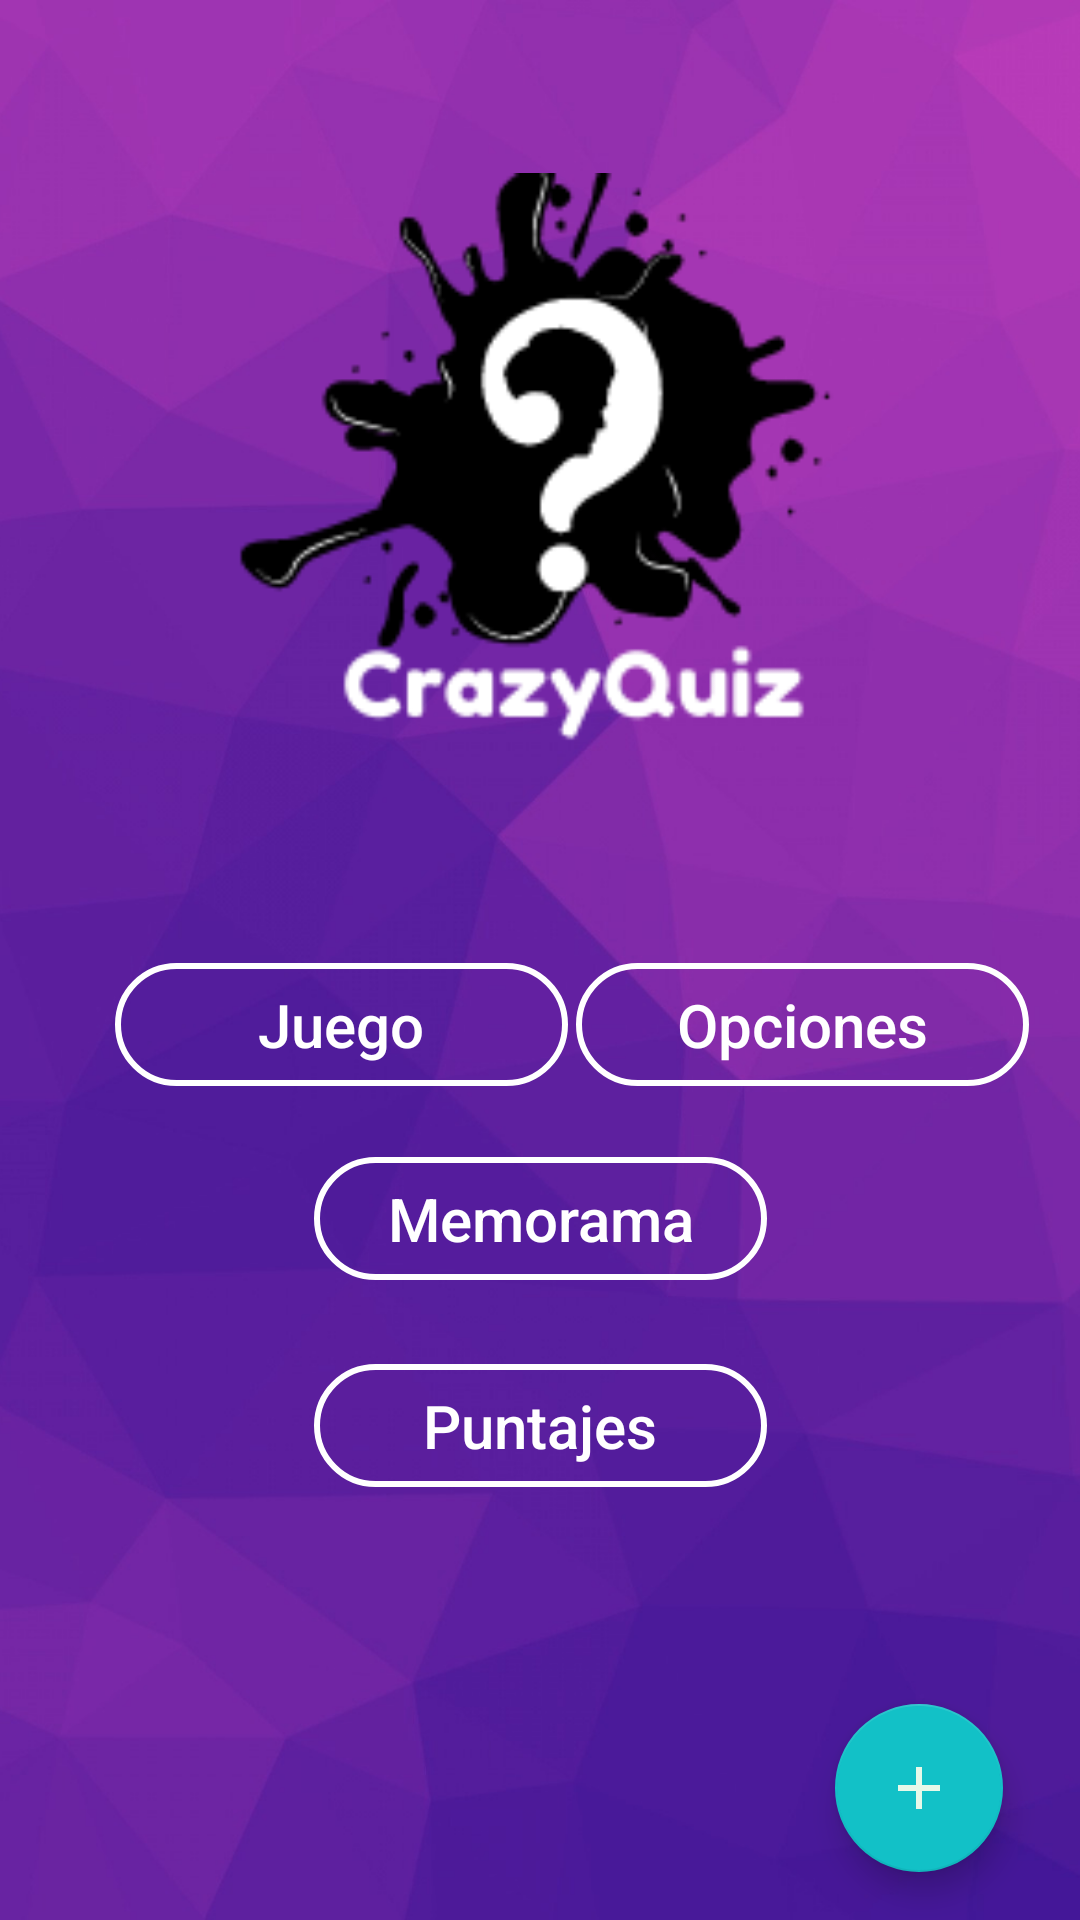

Here is an Android app screen rendered from its layout file. Give the layout XML and the strings, colors and styles it references.
<!-- AndroidManifest.xml: application theme AppTheme.NoActionBar -->
<!-- res/layout/activity_main.xml -->
<?xml version="1.0" encoding="utf-8"?>
<androidx.constraintlayout.widget.ConstraintLayout xmlns:android="http://schemas.android.com/apk/res/android"
    xmlns:app="http://schemas.android.com/apk/res-auto"
    xmlns:tools="http://schemas.android.com/tools"
    android:layout_width="match_parent"
    android:layout_height="match_parent"
    android:background="@drawable/background5"
    tools:context=".MainActivity">

    <ImageView
        android:id="@+id/imageView_logo"
        android:layout_width="207dp"
        android:layout_height="205dp"
        android:layout_marginTop="52dp"
        app:layout_constraintEnd_toEndOf="parent"
        app:layout_constraintStart_toStartOf="parent"
        app:layout_constraintTop_toTopOf="parent"
        app:srcCompat="@drawable/applogo8" />

    <Button
        android:id="@+id/button_juego"
        android:layout_width="151dp"
        android:layout_height="41dp"
        android:layout_marginTop="64dp"
        android:background="@drawable/custom_button"
        android:text="Juego"
        android:textAllCaps="false"
        android:textColor="#FFFFFF"
        android:textSize="20dp"
        app:layout_constraintEnd_toEndOf="parent"
        app:layout_constraintHorizontal_bias="0.184"
        app:layout_constraintStart_toStartOf="parent"
        app:layout_constraintTop_toBottomOf="@+id/imageView_logo" />

    <Button
        android:id="@+id/button_options"
        android:layout_width="151dp"
        android:layout_height="41dp"
        android:layout_marginTop="64dp"
        android:background="@drawable/custom_button"
        android:text="Opciones"
        android:textAllCaps="false"
        android:textColor="#FFFFFF"
        android:textSize="20dp"
        app:layout_constraintEnd_toEndOf="parent"
        app:layout_constraintHorizontal_bias="0.131"
        app:layout_constraintStart_toEndOf="@+id/button_juego"
        app:layout_constraintTop_toBottomOf="@+id/imageView_logo" />

    <Button
        android:id="@+id/button_puntaje"
        android:layout_width="151dp"
        android:layout_height="41dp"
        android:background="@drawable/custom_button"
        android:text="Puntajes"
        android:textAllCaps="false"
        android:textColor="#FFFFFF"
        android:textSize="20dp"
        app:layout_constraintBottom_toBottomOf="parent"
        app:layout_constraintEnd_toEndOf="parent"
        app:layout_constraintStart_toStartOf="parent"
        app:layout_constraintTop_toBottomOf="@+id/imageView_logo"
        app:layout_constraintVertical_bias="0.578" />

    <Button
        android:id="@+id/button_memorama"
        android:layout_width="151dp"
        android:layout_height="41dp"
        android:background="@drawable/custom_button"
        android:text="Memorama"
        android:textAllCaps="false"
        android:textColor="#FFFFFF"
        android:textSize="20dp"
        app:layout_constraintBottom_toBottomOf="parent"
        app:layout_constraintEnd_toEndOf="parent"
        app:layout_constraintStart_toStartOf="parent"
        app:layout_constraintTop_toBottomOf="@+id/imageView_logo"
        app:layout_constraintVertical_bias="0.376" />

    <com.google.android.material.floatingactionbutton.FloatingActionButton
        android:id="@+id/fab_button"
        android:layout_width="wrap_content"
        android:layout_height="wrap_content"
        android:layout_gravity="bottom|end"
        android:layout_marginEnd="15dp"
        android:layout_marginBottom="16dp"
        android:clickable="true"
        app:backgroundTint="@color/verdecito"
        app:elevation="6dp"
        app:fabSize="normal"
        app:layout_constraintBottom_toBottomOf="parent"
        app:layout_constraintEnd_toEndOf="parent"
        app:layout_constraintHorizontal_bias="0.963"
        app:layout_constraintStart_toStartOf="parent"
        app:pressedTranslationZ="12dp"
        app:srcCompat="@drawable/ic_baseline_add_24" />

    <com.google.android.material.floatingactionbutton.FloatingActionButton
        android:id="@+id/edit_button"
        android:layout_width="wrap_content"
        android:layout_height="wrap_content"
        android:layout_gravity="bottom|end"
        android:layout_marginEnd="24dp"
        android:layout_marginBottom="16dp"
        android:src="@drawable/ic_baseline_edit_24"
        android:visibility="invisible"
        app:backgroundTint="@color/verde"
        app:elevation="6dp"
        app:fabSize="mini"
        app:layout_constraintBottom_toTopOf="@+id/button_exit"
        app:layout_constraintEnd_toEndOf="parent"
        app:layout_constraintHorizontal_bias="0.964"
        app:layout_constraintStart_toStartOf="parent"
        app:pressedTranslationZ="12dp" />

    <com.google.android.material.floatingactionbutton.FloatingActionButton
        android:id="@+id/button_exit"
        android:layout_width="wrap_content"
        android:layout_height="wrap_content"
        android:layout_gravity="bottom|end"
        android:layout_marginEnd="24dp"
        android:layout_marginBottom="24dp"
        android:src="@drawable/ic_baseline_exit_to_app_24"
        android:visibility="invisible"
        app:backgroundTint="@color/verde"
        app:elevation="6dp"
        app:fabSize="mini"
        app:layout_constraintBottom_toTopOf="@+id/fab_button"
        app:layout_constraintEnd_toEndOf="parent"
        app:layout_constraintHorizontal_bias="0.964"
        app:layout_constraintStart_toStartOf="parent"
        app:pressedTranslationZ="12dp" />

    <com.google.android.material.floatingactionbutton.FloatingActionButton
        android:id="@+id/button_delete"
        android:layout_width="wrap_content"
        android:layout_height="wrap_content"
        android:layout_gravity="bottom|end"
        android:layout_marginEnd="24dp"
        android:layout_marginBottom="132dp"
        android:src="@drawable/ic_baseline_delete_forever_24"
        android:visibility="invisible"
        app:backgroundTint="@color/verde"
        app:elevation="6dp"
        app:fabSize="mini"
        app:layout_constraintBottom_toTopOf="@+id/fab_button"
        app:layout_constraintEnd_toEndOf="parent"
        app:layout_constraintHorizontal_bias="0.965"
        app:layout_constraintStart_toStartOf="parent"
        app:pressedTranslationZ="12dp" />


</androidx.constraintlayout.widget.ConstraintLayout>
<!-- resources referenced by this layout -->
<resources>
  <color name="verde">#8BC34A</color>
  <color name="verdecito">#12C1C7</color>
  <!-- drawable applogo8: png bitmap (drawable, 8262 bytes) -->
  <!-- drawable background5: png bitmap (drawable, 315670 bytes) -->
  <!-- drawable custom_button (drawable) -->
  <?xml version="1.0" encoding="utf-8"?>
      <shape xmlns:android="http://schemas.android.com/apk/res/android" android:shape="rectangle">
          <stroke android:color="#FFFFFF" android:width="2dp"/>
          
          
          <corners android:radius="80dp"/>
          
          
      </shape>
  <!-- drawable ic_baseline_add_24 (drawable) -->
  <vector android:height="60dp" android:tint="#E7F9E9"
      android:viewportHeight="24" android:viewportWidth="24"
      android:width="60dp" xmlns:android="http://schemas.android.com/apk/res/android">
      <path android:fillColor="@android:color/white" android:pathData="M19,13h-6v6h-2v-6H5v-2h6V5h2v6h6v2z"/>
  </vector>
  <!-- drawable ic_baseline_delete_forever_24 (drawable) -->
  <vector android:height="24dp" android:tint="#E7F9E9"
      android:viewportHeight="24" android:viewportWidth="24"
      android:width="24dp" xmlns:android="http://schemas.android.com/apk/res/android">
      <path android:fillColor="@android:color/white" android:pathData="M6,19c0,1.1 0.9,2 2,2h8c1.1,0 2,-0.9 2,-2L18,7L6,7v12zM8.46,11.88l1.41,-1.41L12,12.59l2.12,-2.12 1.41,1.41L13.41,14l2.12,2.12 -1.41,1.41L12,15.41l-2.12,2.12 -1.41,-1.41L10.59,14l-2.13,-2.12zM15.5,4l-1,-1h-5l-1,1L5,4v2h14L19,4z"/>
  </vector>
  <!-- drawable ic_baseline_edit_24 (drawable) -->
  <vector android:height="55dp" android:tint="#E7F9E9"
      android:viewportHeight="24" android:viewportWidth="24"
      android:width="55dp" xmlns:android="http://schemas.android.com/apk/res/android">
      <path android:fillColor="@android:color/white" android:pathData="M3,17.25V21h3.75L17.81,9.94l-3.75,-3.75L3,17.25zM20.71,7.04c0.39,-0.39 0.39,-1.02 0,-1.41l-2.34,-2.34c-0.39,-0.39 -1.02,-0.39 -1.41,0l-1.83,1.83 3.75,3.75 1.83,-1.83z"/>
  </vector>
  <!-- drawable ic_baseline_exit_to_app_24 (drawable) -->
  <vector android:height="24dp" android:tint="#E7F9E9"
      android:viewportHeight="24" android:viewportWidth="24"
      android:width="24dp" xmlns:android="http://schemas.android.com/apk/res/android">
      <path android:fillColor="@android:color/white" android:pathData="M10.09,15.59L11.5,17l5,-5 -5,-5 -1.41,1.41L12.67,11H3v2h9.67l-2.58,2.59zM19,3H5c-1.11,0 -2,0.9 -2,2v4h2V5h14v14H5v-4H3v4c0,1.1 0.89,2 2,2h14c1.1,0 2,-0.9 2,-2V5c0,-1.1 -0.9,-2 -2,-2z"/>
  </vector>
  <style name="AppTheme.NoActionBar">
          <item name="windowActionBar">false</item>
          <item name="windowNoTitle">true</item>
      </style>
</resources>
